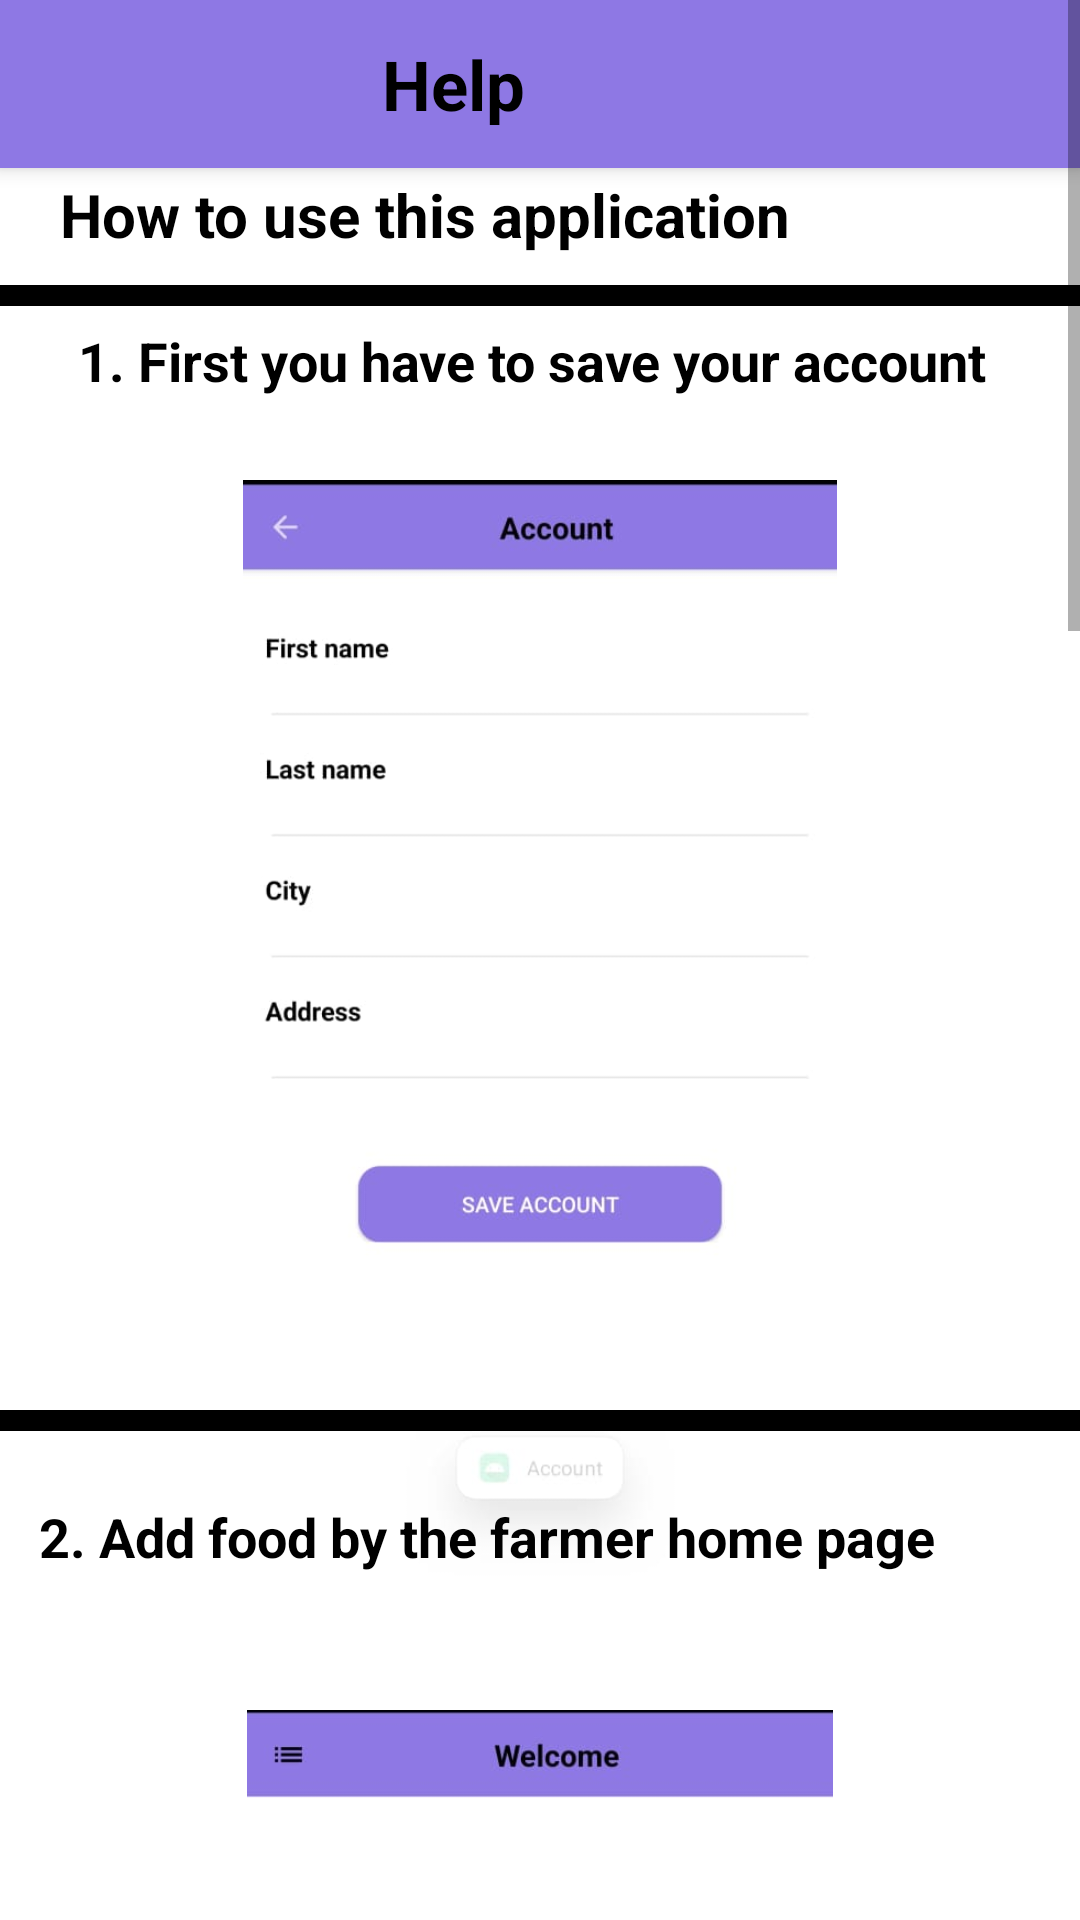

Android layout source for this screen:
<!-- AndroidManifest.xml: application theme Theme.FARMSHOP -->
<!-- res/layout/activity_help.xml -->
<?xml version="1.0" encoding="utf-8"?>
<ScrollView xmlns:android="http://schemas.android.com/apk/res/android"
    xmlns:app="http://schemas.android.com/apk/res-auto"
    xmlns:tools="http://schemas.android.com/tools"
    android:layout_width="match_parent"
    android:background="@drawable/farm2"
    android:layout_height="match_parent"
    tools:context=".help">

    <androidx.coordinatorlayout.widget.CoordinatorLayout
        android:layout_width="match_parent"
        android:layout_height="match_parent"
        android:background="@color/white">

    <FrameLayout
        android:layout_width="match_parent"
        android:layout_height="match_parent"
        android:id="@+id/frame_layout">



    </FrameLayout>

    <include
        android:id="@+id/help_toolbar"
        layout="@layout/helptoolbar">

    </include>

<TextView
    android:layout_width="match_parent"
    android:layout_height="match_parent"
    android:layout_marginTop="58dp"
    android:text="    How to use this application"
    android:textSize="20dp"
    android:textColor="@color/black"
    android:textStyle="bold">
</TextView>




        <ImageView
            android:layout_width="match_parent"
            android:layout_height="7dp"
            android:background="@color/black"
            android:layout_marginTop="95dp">

        </ImageView>



        <TextView
            android:layout_width="match_parent"
            android:layout_height="match_parent"
            android:layout_marginTop="108dp"
            android:text="      1. First you have to save your account "
            android:textSize="18dp"
            android:textColor="@color/black"
            android:background="@color/white"
            android:textStyle="bold">
        </TextView>




        <ImageView
            android:id="@+id/account_photo"
            android:layout_width="match_parent"
            android:layout_height="400dp"
            android:layout_marginTop="160dp"
            android:src="@drawable/saveaccount2">
        </ImageView>



<ImageView
    android:layout_width="match_parent"
    android:layout_height="7dp"
    android:background="@color/black"
    android:layout_marginTop="470dp">
</ImageView>




        <TextView
            android:layout_width="wrap_content"
            android:layout_height="match_parent"
            android:text="   2. Add food by the farmer home page"
            android:textStyle="bold"
            android:textColor="@color/black"
            android:textSize="18dp"
            android:layout_marginTop="500dp"
           >

        </TextView>


        <ImageView
            android:id="@+id/home_photo"
            android:layout_width="match_parent"
            android:layout_height="400dp"
            android:layout_marginTop="570dp"
            android:src="@drawable/home">

        </ImageView>

        <ImageView
            android:layout_width="match_parent"
            android:layout_height="7dp"
            android:background="@color/black"
            android:layout_marginTop="980dp"
            ></ImageView>

        <TextView
            android:layout_width="match_parent"
            android:layout_height="wrap_content"
            android:text="  3. Farmer have to fill the information of the below"
            android:textSize="18dp"
            android:textColor="@color/black"
            android:textStyle="bold"
            android:layout_marginTop="1020dp"
            >

        </TextView>

        <ImageView
            android:id="@+id/addfood_photo"
            android:layout_width="match_parent"
            android:layout_height="400dp"
            android:layout_marginTop="1090dp"
            android:src="@drawable/add_food2">

        </ImageView>



        <ImageView
            android:layout_width="match_parent"
            android:layout_height="7dp"
            android:background="@color/black"
            android:layout_marginTop="1450dp"
            >

        </ImageView>



        <TextView
            android:layout_width="match_parent"
            android:layout_height="wrap_content"
            android:text="  4. After this it will show to dealer like this"
            android:textSize="18dp"
            android:textColor="@color/black"
            android:textStyle="bold"
            android:layout_marginTop="1480dp"
            >

        </TextView>


        <ImageView

            android:layout_width="match_parent"
            android:layout_height="400dp"
            android:layout_marginTop="1530dp"
            android:src="@drawable/after_food_added">

        </ImageView>


        <ImageView
            android:layout_width="match_parent"
            android:layout_height="7dp"
            android:background="@color/black"
            android:layout_marginTop="1940dp"
            >

        </ImageView>



















    </androidx.coordinatorlayout.widget.CoordinatorLayout>
</ScrollView>
<!-- res/layout/helptoolbar.xml (included above) -->
<?xml version="1.0" encoding="utf-8"?>
<androidx.appcompat.widget.Toolbar xmlns:android="http://schemas.android.com/apk/res/android"
    android:layout_width="match_parent"
    android:layout_height="56dp"
    xmlns:app="http://schemas.android.com/apk/res-auto"
    app:titleMarginBottom="16dp"
    android:id="@+id/toolbar"
    android:elevation="4dp"
    android:background="@color/project"
    >



    <RelativeLayout
        android:layout_width="match_parent"
        android:layout_height="match_parent"
        android:gravity="start">


        <TextView
            android:id="@+id/toolbar_title"
            android:layout_width="210dp"
            android:layout_height="match_parent"
            android:text="Help"
            android:textStyle="bold"
            android:layout_marginStart="30dp"
            android:gravity="center"
            android:textColor="@color/black"
            android:textSize="23dp"
            android:layout_alignParentStart="true"/>


    </RelativeLayout>

</androidx.appcompat.widget.Toolbar>
<!-- resources referenced by this layout -->
<resources>
  <color name="black">#FF000000</color>
  <color name="project">#8E78E4</color>
  <color name="white">#FFFFFFFF</color>
  <!-- drawable add_food2: jpg bitmap (drawable-v24, 23505 bytes) -->
  <!-- drawable after_food_added: jpg bitmap (drawable-v24, 66170 bytes) -->
  <!-- drawable home: jpg bitmap (drawable-v24, 11891 bytes) -->
  <!-- drawable saveaccount2: jpg bitmap (drawable-v24, 16465 bytes) -->
  <style name="Theme.FARMSHOP" parent="Theme.MaterialComponents.DayNight.NoActionBar">
          
          <item name="colorPrimary">@color/purple_500</item>
          <item name="colorPrimaryVariant">@color/purple_700</item>
          <item name="colorOnPrimary">@color/white</item>
          
          <item name="colorSecondary">@color/teal_200</item>
          <item name="colorSecondaryVariant">@color/teal_700</item>
          <item name="colorOnSecondary">@color/black</item>
          
          <item name="android:statusBarColor" tools:targetApi="l">?attr/colorPrimaryVariant</item>
          
      </style>
  <color name="purple_500">#FF6200EE</color>
  <color name="purple_700">#FF3700B3</color>
  <color name="teal_200">#FF03DAC5</color>
  <color name="teal_700">#FF018786</color>
</resources>
